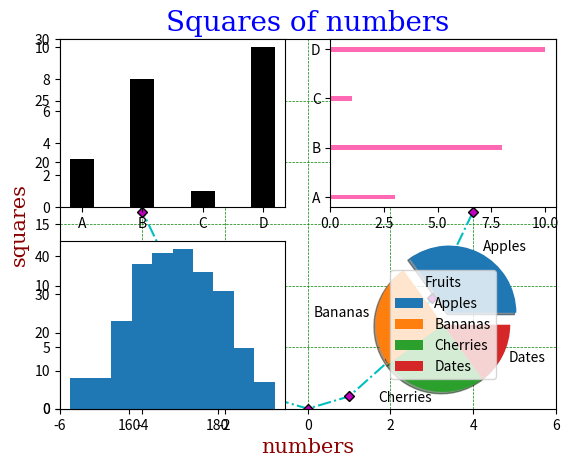

Generate this figure with matplotlib:
import matplotlib.pyplot as plt
import numpy as np

plt.plot([-5, -4, -3, -2, -1, 0, 1, 2, 3, 4, 5], [25, 16, 9, 4, 1, 0, 1, 4, 9, 16, 25], 'D-.c', ms=5, mec='k', mfc='m')

# ls='None'
# 'D-.c' = marker|line|color
# ms = marker size
# mec = marker edge color
# mfc = marker face color

plt.axis([-6, 6, 0, 30])

font1 = {'family':'serif','color':'blue','size':20}
font2 = {'family':'serif','color':'darkred','size':15}

plt.title("Squares of numbers", fontdict=font1)
plt.ylabel('squares', fontdict=font2)
plt.xlabel('numbers', fontdict=font2)

plt.grid(color = 'green', linestyle = '--', linewidth = 0.5)
plt.show()


x = np.array(["A", "B", "C", "D"])
y = np.array([3, 8, 1, 10])

plt.subplot(2,2,1)
plt.bar(x,y, color='black', width=0.4)

plt.subplot(2,2,2)
plt.barh(x,y, color='hotpink', height=0.1)



x = np.random.normal(170, 10, 250)
plt.subplot(2,2,3)
plt.hist(x)


y = np.array([35, 25, 25, 15])
mylabels = ["Apples", "Bananas", "Cherries", "Dates"]
myexplode = [0.2, 0, 0, 0]
plt.subplot(2, 2, 4)
plt.pie(y, labels = mylabels, explode = myexplode, shadow = True)
plt.legend(title="Fruits")


plt.show()

